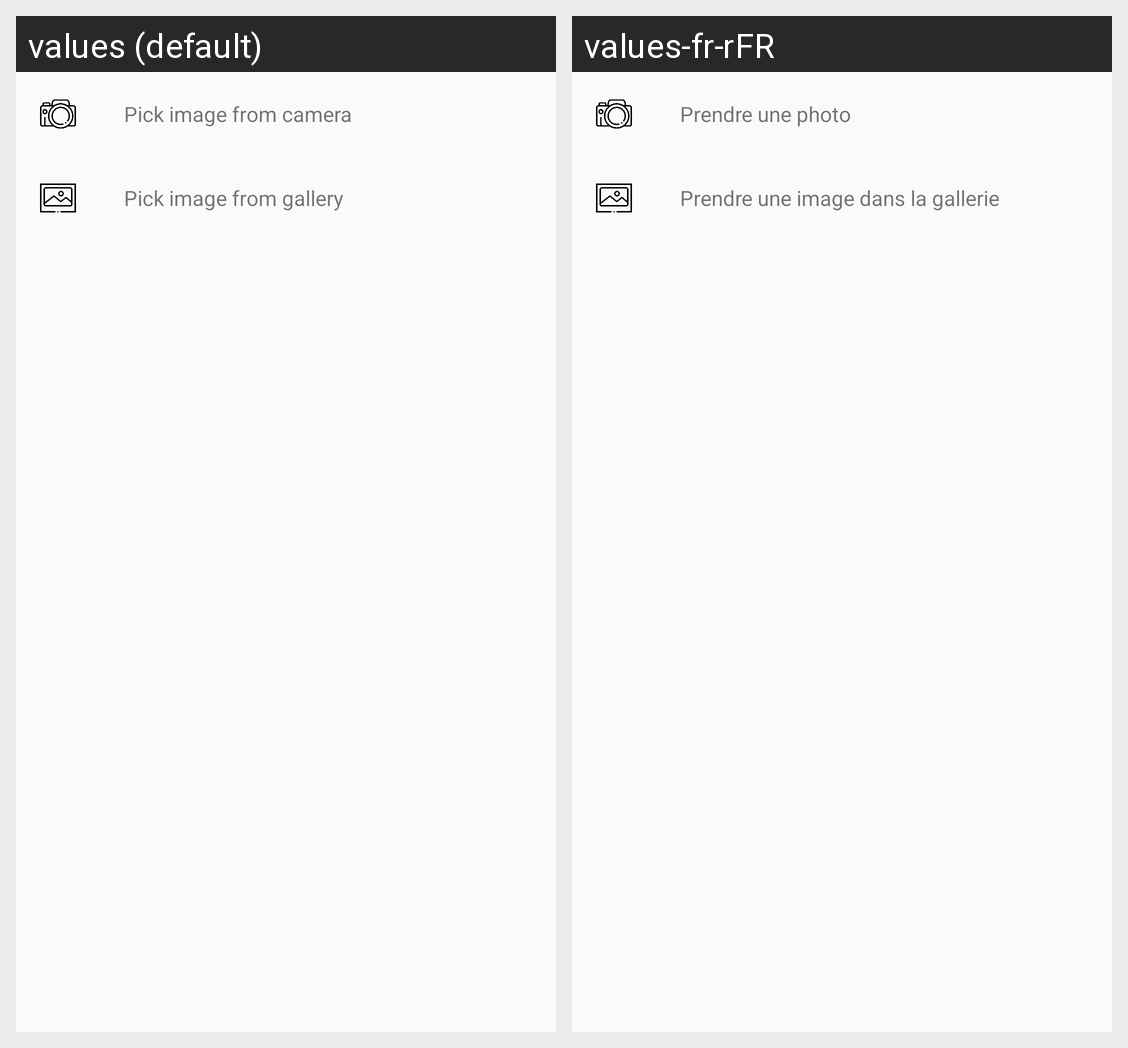

Translations of the strings shown on this Android screen, per locale in the grid:
Android screen res/layout/fragment_bottom_sheet_photo.xml rendered under 2 locales, left to right: values (default), values-fr-rFR. Device: Nexus 5 (rendered at 1080×1920; each locale shown at half size, 540×960, under a caption strip naming it); theme AppTheme.
Strings drawn on this screen, with the default value and each locale's value (text and hints the layout hard-codes, and strings that could not be matched under every locale, appear in the picture but are not listed):

pick_camera
  values: Pick image from camera
  values-fr-rFR: Prendre une photo

pick_gallery
  values: Pick image from gallery
  values-fr-rFR: Prendre une image dans la gallerie
